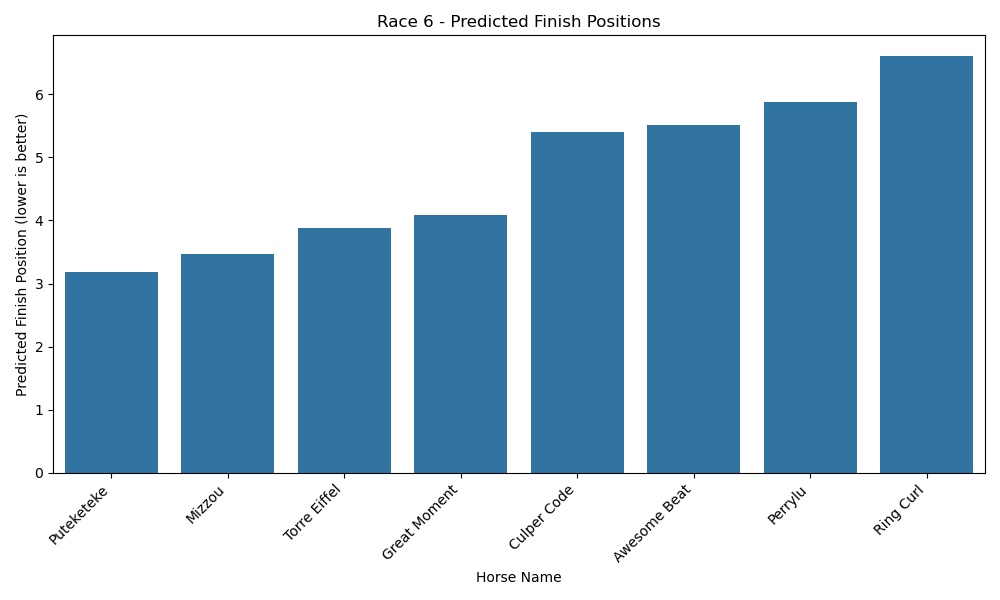

The table this chart was drawn from, first rows:
original_horse_name, predicted_finish, odds, jockey, trainer
Puteketeke, 3.18, 2.0, F Prat, M J Maker
Mizzou, 3.468, 2.5, J R Velazquez, G Weaver
Torre Eiffel, 3.88, 6.0, L Machado, J L Aranha
Great Moment, 4.088, 3.5, T Gaffalione, G D Foley
Culper Code, 5.402, 8.0, B J Hernandez, Jr., K G McPeek
Awesome Beat, 5.515, 12.0, J L Ortiz, D Jacobson
Perrylu, 5.874, 15.0, L Saez, Other
Ring Curl, 6.602, 30.0, W Antongeorgi III, T S Wismer
